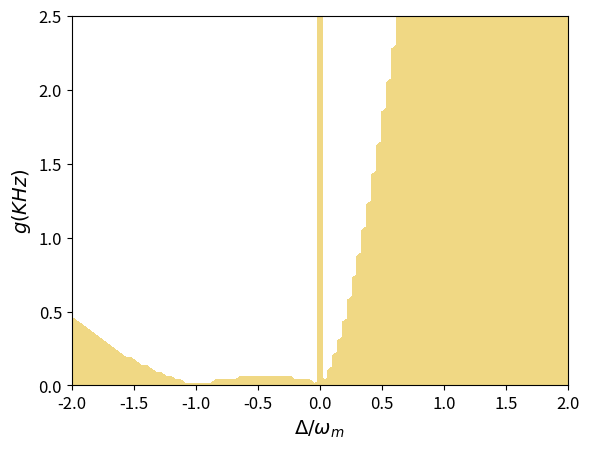

Here is the Python script that generated this plot:
from matplotlib import colors as mc
import matplotlib.pyplot as plt
import numpy as np

omega_m = 2*np.pi*1e7                         
kappa   = 2e-2 * omega_m
gamma   = 1e-5 * omega_m
E_0     = 4e11
Deltas  = np.linspace(-2, 2, 101) * omega_m
g_0s    = np.linspace(0, 2.5, 101) * 1e3

Bool  = []
for g_0 in np.nditer(g_0s):
    temp = []
    for Delta in np.nditer(Deltas):
        alpha = E_0 / np.sqrt(kappa**2 / 4 + Delta**2)
        g = g_0 * alpha

        expr_1 = Delta**4*gamma*kappa + Delta**2*gamma**3*kappa/2 + Delta**2*gamma**2*kappa**2 + Delta**2*gamma*kappa**3/2 - 2*Delta**2*gamma*kappa*omega_m**2 + 4*Delta*g**2*gamma**2*omega_m + 8*Delta*g**2*gamma*kappa*omega_m + 4*Delta*g**2*kappa**2*omega_m + gamma**5*kappa/16 + gamma**4*kappa**2/4 + 3*gamma**3*kappa**3/8 + gamma**3*kappa*omega_m**2/2 + gamma**2*kappa**4/4 + gamma**2*kappa**2*omega_m**2 + gamma*kappa**5/16 + gamma*kappa**3*omega_m**2/2 + gamma*kappa*omega_m**4

        expr_2 = 4*Delta**2*gamma**2 + 16*Delta**2*omega_m**2 - 64*Delta*g**2*omega_m + gamma**2*kappa**2 + 4*kappa**2*omega_m**2

        if (expr_1 > 0 and expr_2 > 0):
            temp.append(True)
        else:
            temp.append(False)
    
    Bool.append(temp)

plt.figure()
plt.rcParams.update({'font.size': 12})
plt.xticks(fontsize=12)
plt.yticks(fontsize=12)
plt.xlabel(r'$\Delta / \omega_m$', fontsize=14)
plt.ylabel(r'$g (KHz)$', fontsize=14)
colors = [(1, 1, 1), (0.9, 0.75, 0.2)]
cmap = mc.LinearSegmentedColormap.from_list('hello', colors, 2)
plt.contourf(Deltas / omega_m, g_0s / 1e3, Bool, cmap=cmap, alpha=0.6)
plt.show()